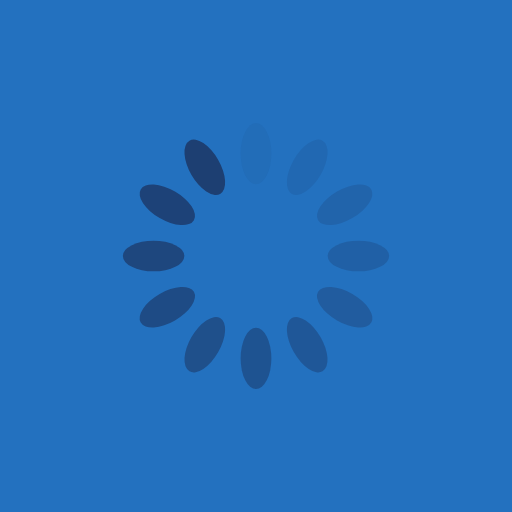
t = 0.00 s
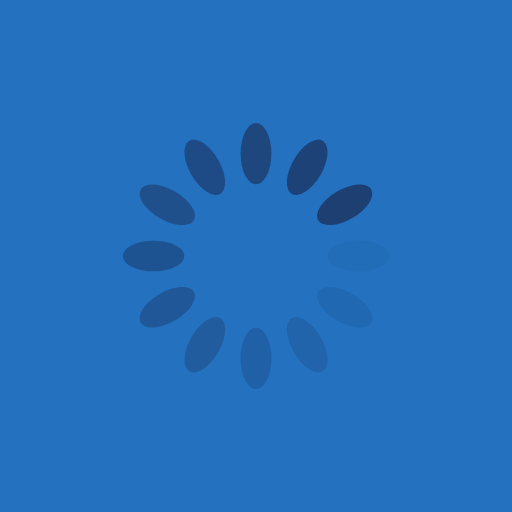
t = 0.25 s
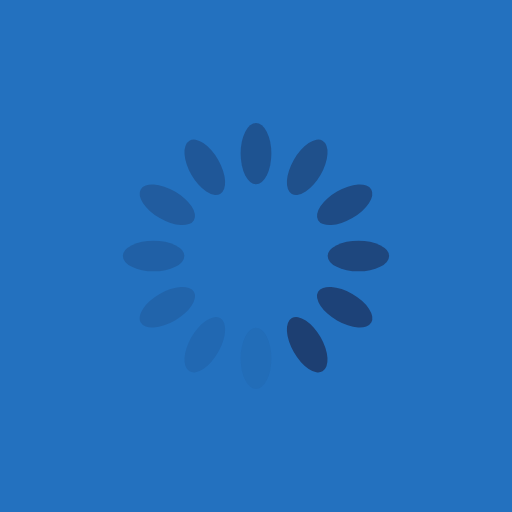
t = 0.50 s
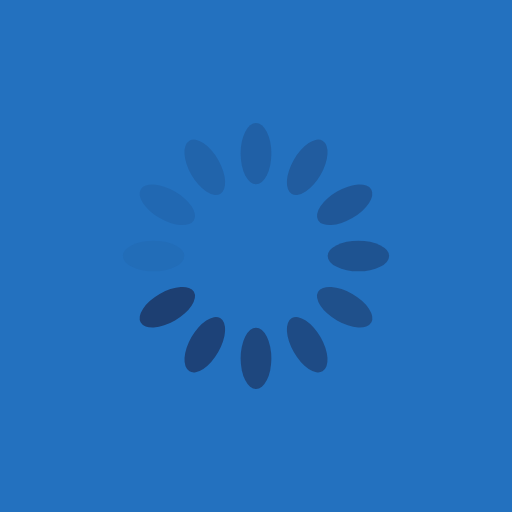
t = 0.75 s

The animated SVG that drew these frames (rendered in a browser with its animation timeline set to each time). Animation: 12 SMIL elements (animate=12); one cycle of 1.00 s, repeats indefinitely.

<?xml version="1.0" encoding="utf-8"?>
<svg xmlns="http://www.w3.org/2000/svg" xmlns:xlink="http://www.w3.org/1999/xlink" style="margin: auto; background: rgb(35, 113, 191); display: block; shape-rendering: auto;" width="200px" height="200px" viewBox="0 0 100 100" preserveAspectRatio="xMidYMid">
<g transform="rotate(0 50 50)">
  <rect x="47" y="24" rx="3" ry="6" width="6" height="12" fill="#1d3f72">
    <animate attributeName="opacity" values="1;0" keyTimes="0;1" dur="1s" begin="-0.9166666666666666s" repeatCount="indefinite"></animate>
  </rect>
</g><g transform="rotate(30 50 50)">
  <rect x="47" y="24" rx="3" ry="6" width="6" height="12" fill="#1d3f72">
    <animate attributeName="opacity" values="1;0" keyTimes="0;1" dur="1s" begin="-0.8333333333333334s" repeatCount="indefinite"></animate>
  </rect>
</g><g transform="rotate(60 50 50)">
  <rect x="47" y="24" rx="3" ry="6" width="6" height="12" fill="#1d3f72">
    <animate attributeName="opacity" values="1;0" keyTimes="0;1" dur="1s" begin="-0.75s" repeatCount="indefinite"></animate>
  </rect>
</g><g transform="rotate(90 50 50)">
  <rect x="47" y="24" rx="3" ry="6" width="6" height="12" fill="#1d3f72">
    <animate attributeName="opacity" values="1;0" keyTimes="0;1" dur="1s" begin="-0.6666666666666666s" repeatCount="indefinite"></animate>
  </rect>
</g><g transform="rotate(120 50 50)">
  <rect x="47" y="24" rx="3" ry="6" width="6" height="12" fill="#1d3f72">
    <animate attributeName="opacity" values="1;0" keyTimes="0;1" dur="1s" begin="-0.5833333333333334s" repeatCount="indefinite"></animate>
  </rect>
</g><g transform="rotate(150 50 50)">
  <rect x="47" y="24" rx="3" ry="6" width="6" height="12" fill="#1d3f72">
    <animate attributeName="opacity" values="1;0" keyTimes="0;1" dur="1s" begin="-0.5s" repeatCount="indefinite"></animate>
  </rect>
</g><g transform="rotate(180 50 50)">
  <rect x="47" y="24" rx="3" ry="6" width="6" height="12" fill="#1d3f72">
    <animate attributeName="opacity" values="1;0" keyTimes="0;1" dur="1s" begin="-0.4166666666666667s" repeatCount="indefinite"></animate>
  </rect>
</g><g transform="rotate(210 50 50)">
  <rect x="47" y="24" rx="3" ry="6" width="6" height="12" fill="#1d3f72">
    <animate attributeName="opacity" values="1;0" keyTimes="0;1" dur="1s" begin="-0.3333333333333333s" repeatCount="indefinite"></animate>
  </rect>
</g><g transform="rotate(240 50 50)">
  <rect x="47" y="24" rx="3" ry="6" width="6" height="12" fill="#1d3f72">
    <animate attributeName="opacity" values="1;0" keyTimes="0;1" dur="1s" begin="-0.25s" repeatCount="indefinite"></animate>
  </rect>
</g><g transform="rotate(270 50 50)">
  <rect x="47" y="24" rx="3" ry="6" width="6" height="12" fill="#1d3f72">
    <animate attributeName="opacity" values="1;0" keyTimes="0;1" dur="1s" begin="-0.16666666666666666s" repeatCount="indefinite"></animate>
  </rect>
</g><g transform="rotate(300 50 50)">
  <rect x="47" y="24" rx="3" ry="6" width="6" height="12" fill="#1d3f72">
    <animate attributeName="opacity" values="1;0" keyTimes="0;1" dur="1s" begin="-0.08333333333333333s" repeatCount="indefinite"></animate>
  </rect>
</g><g transform="rotate(330 50 50)">
  <rect x="47" y="24" rx="3" ry="6" width="6" height="12" fill="#1d3f72">
    <animate attributeName="opacity" values="1;0" keyTimes="0;1" dur="1s" begin="0s" repeatCount="indefinite"></animate>
  </rect>
</g>
<!-- [ldio] generated by https://loading.io/ --></svg>
